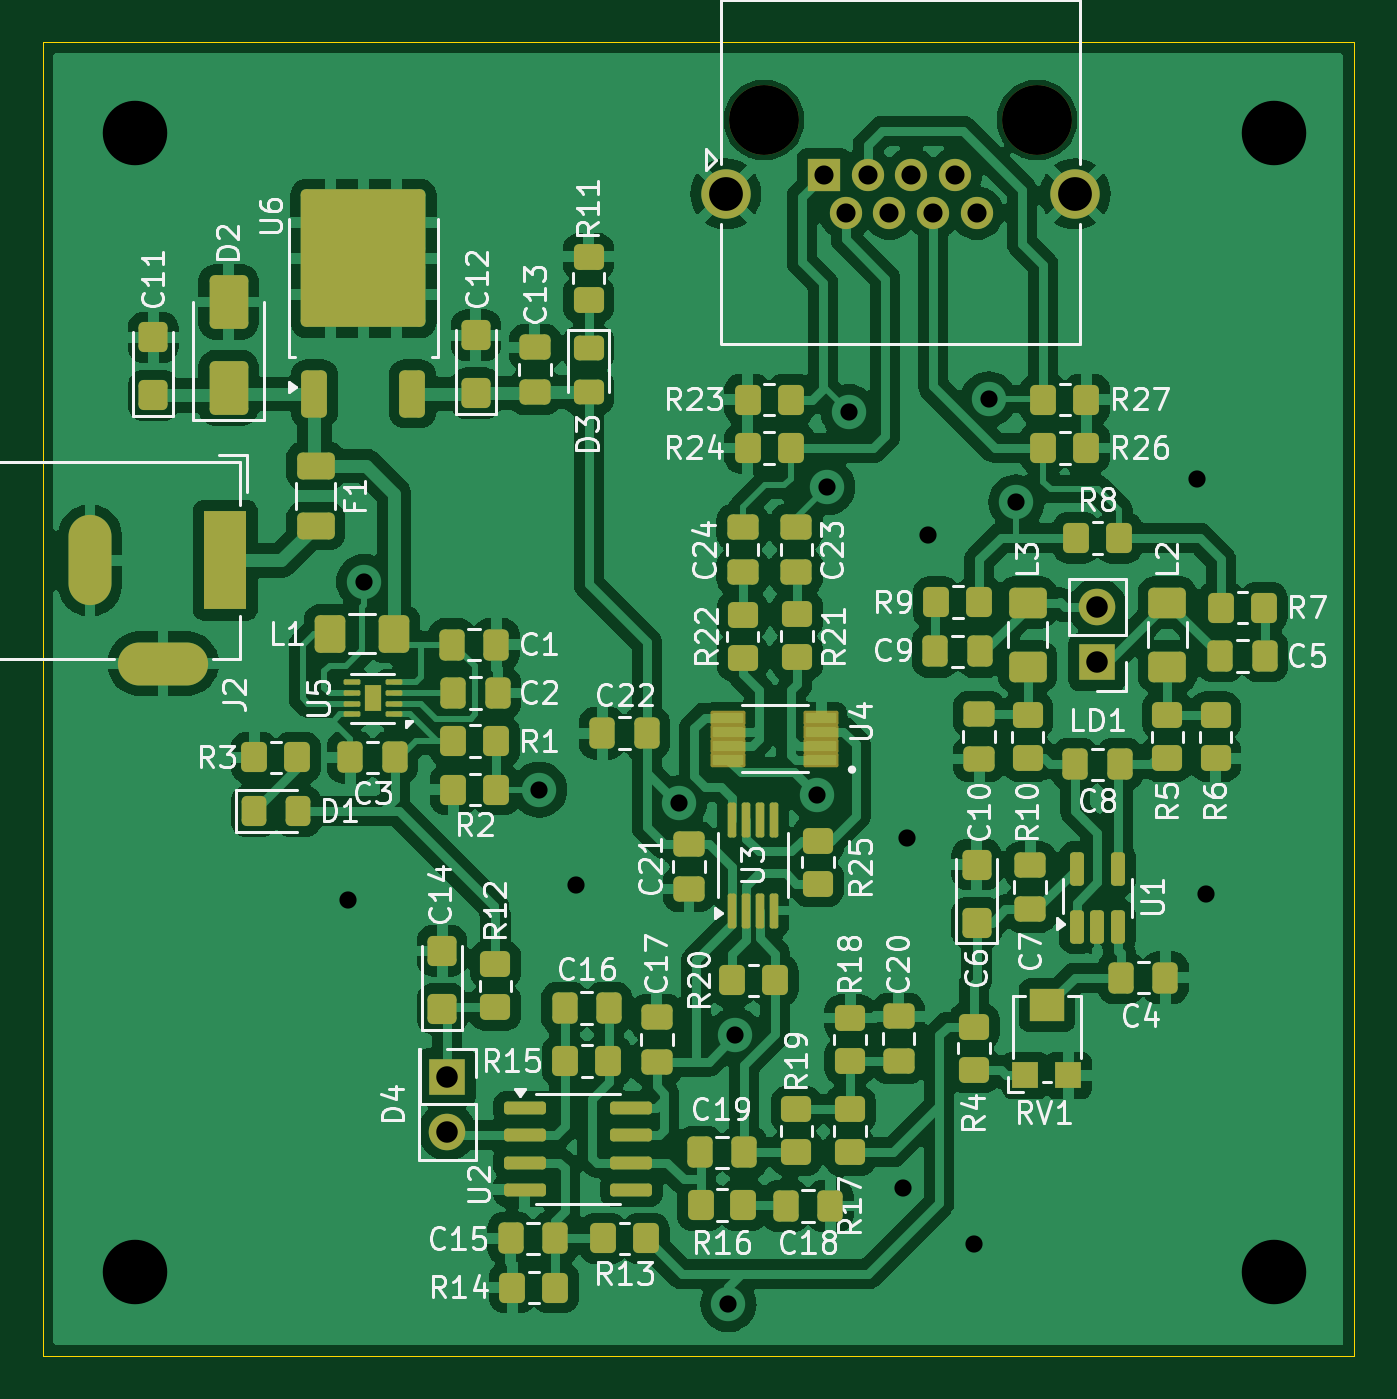
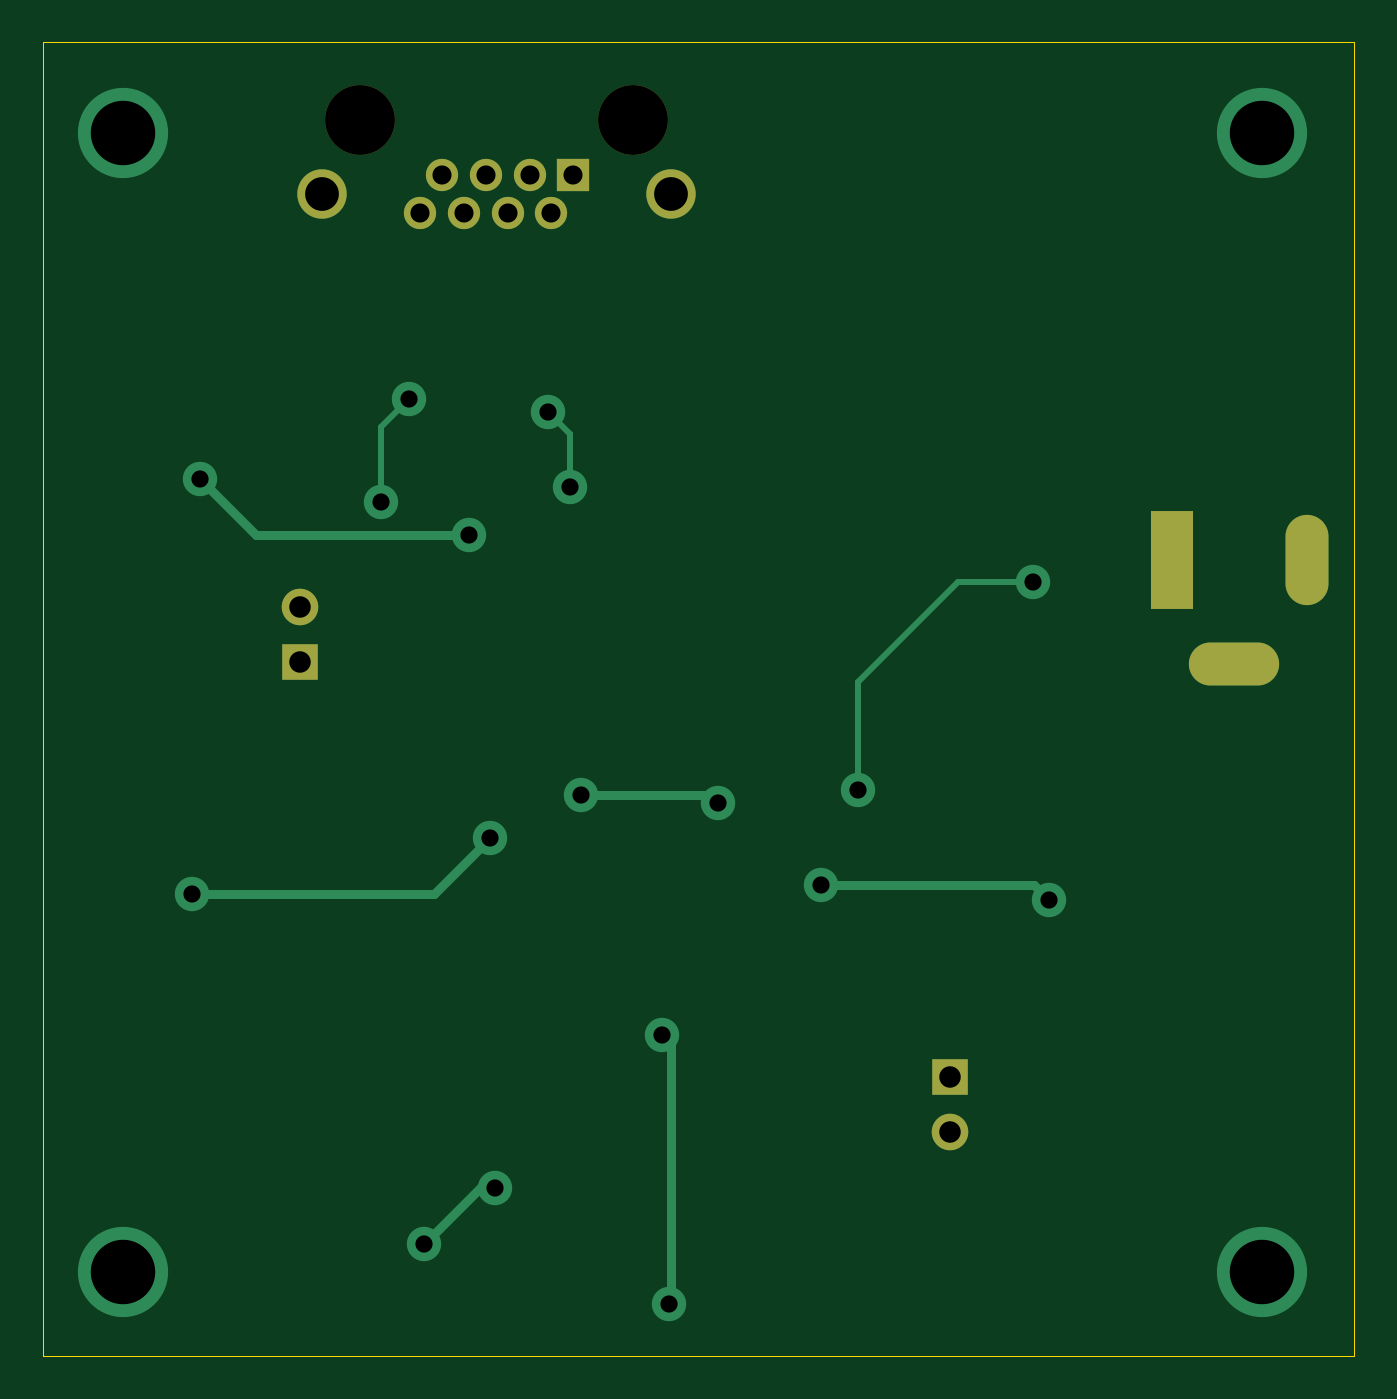
Circuit board: 11 layer files. Board 61.0 x 61.1 mm.
- bottom_copper: laser_com_v1-B_Cu.gbr (3957 bytes)
- bottom_mask: laser_com_v1-B_Mask.gbr (1279 bytes)
- paste: laser_com_v1-B_Paste.gbr (455 bytes)
- bottom_silk: laser_com_v1-B_SilkS.gbr (1289 bytes)
- outline: laser_com_v1-Edge_Cuts.gbr (609 bytes)
- top_copper: laser_com_v1-F_Cu.gbr (209747 bytes)
- top_mask: laser_com_v1-F_Mask.gbr (9787 bytes)
- paste: laser_com_v1-F_Paste.gbr (9179 bytes)
- top_silk: laser_com_v1-F_SilkS.gbr (113717 bytes)
- drill: laser_com_v1-NPTH.drl (68 bytes)
- drill: laser_com_v1-PTH.drl (809 bytes)

=== bottom_copper: laser_com_v1-B_Cu.gbr ===
%TF.GenerationSoftware,KiCad,Pcbnew,8.0.0*%
%TF.CreationDate,2024-10-07T21:47:18+03:00*%
%TF.ProjectId,laser_com_v1,6c617365-725f-4636-9f6d-5f76312e6b69,rev?*%
%TF.SameCoordinates,Original*%
%TF.FileFunction,Copper,L2,Bot*%
%TF.FilePolarity,Positive*%
%FSLAX46Y46*%
G04 Gerber Fmt 4.6, Leading zero omitted, Abs format (unit mm)*
G04 Created by KiCad (PCBNEW 8.0.0) date 2024-10-07 21:47:18*
%MOMM*%
%LPD*%
G01*
G04 APERTURE LIST*
%TA.AperFunction,ComponentPad*%
%ADD10R,1.700000X1.700000*%
%TD*%
%TA.AperFunction,ComponentPad*%
%ADD11O,1.700000X1.700000*%
%TD*%
%TA.AperFunction,ComponentPad*%
%ADD12R,1.500000X1.500000*%
%TD*%
%TA.AperFunction,ComponentPad*%
%ADD13C,1.500000*%
%TD*%
%TA.AperFunction,ComponentPad*%
%ADD14C,2.300000*%
%TD*%
%TA.AperFunction,ComponentPad*%
%ADD15R,2.000000X4.600000*%
%TD*%
%TA.AperFunction,ComponentPad*%
%ADD16O,2.000000X4.200000*%
%TD*%
%TA.AperFunction,ComponentPad*%
%ADD17O,4.200000X2.000000*%
%TD*%
%TA.AperFunction,ViaPad*%
%ADD18C,4.200000*%
%TD*%
%TA.AperFunction,ViaPad*%
%ADD19C,1.600000*%
%TD*%
%TA.AperFunction,Conductor*%
%ADD20C,0.400000*%
%TD*%
%TA.AperFunction,Conductor*%
%ADD21C,0.300000*%
%TD*%
G04 APERTURE END LIST*
D10*
%TO.P,LD1,1,K*%
%TO.N,Net-(LD1-K)*%
X113766470Y-96623530D03*
D11*
%TO.P,LD1,2,A*%
%TO.N,Net-(LD1-A)*%
X113766470Y-94083530D03*
%TD*%
D10*
%TO.P,D4,1,K*%
%TO.N,Net-(D4-K)*%
X83512500Y-115937500D03*
D11*
%TO.P,D4,2,A*%
%TO.N,Net-(D4-A)*%
X83512500Y-118477500D03*
%TD*%
D12*
%TO.P,J1,1*%
%TO.N,/TX+*%
X101043375Y-73956625D03*
D13*
%TO.P,J1,2*%
%TO.N,/TX-*%
X102059375Y-75736625D03*
%TO.P,J1,3*%
%TO.N,/RX+*%
X103075375Y-73956625D03*
%TO.P,J1,4*%
%TO.N,unconnected-(J1-Pad4)*%
X104091375Y-75736625D03*
%TO.P,J1,5*%
%TO.N,unconnected-(J1-Pad5)*%
X105107375Y-73956625D03*
%TO.P,J1,6*%
%TO.N,/RX-*%
X106123375Y-75736625D03*
%TO.P,J1,7*%
%TO.N,unconnected-(J1-Pad7)*%
X107139375Y-73956625D03*
%TO.P,J1,8*%
%TO.N,unconnected-(J1-Pad8)*%
X108155375Y-75736625D03*
D14*
%TO.P,J1,SH*%
%TO.N,GND*%
X96473375Y-74846625D03*
X112733375Y-74846625D03*
%TD*%
D15*
%TO.P,J2,1*%
%TO.N,Net-(F1-Pad1)*%
X73200000Y-91900000D03*
D16*
%TO.P,J2,2*%
%TO.N,GND*%
X66900000Y-91900000D03*
D17*
%TO.P,J2,3*%
X70300000Y-96700000D03*
%TD*%
D18*
%TO.N,GND*%
X122000000Y-125000000D03*
X69000000Y-72000000D03*
D19*
X78900000Y-107700000D03*
X108000000Y-123700000D03*
D18*
X122000000Y-72000000D03*
X69000000Y-125000000D03*
D19*
X118400000Y-88100000D03*
X89500000Y-107000000D03*
X105900000Y-90700000D03*
X104700000Y-121100000D03*
X104900000Y-104800000D03*
X118800000Y-107400000D03*
%TO.N,/LASER DRIVER/+5V*%
X94300000Y-103200000D03*
X100700000Y-102800000D03*
X96600000Y-126500000D03*
X96900000Y-114000000D03*
%TO.N,/TX+*%
X102200000Y-85000000D03*
X101200000Y-88500000D03*
%TO.N,/RX+*%
X110000000Y-89200000D03*
X108700000Y-84400000D03*
%TO.N,Net-(U5-FB)*%
X79650000Y-92900000D03*
X87800875Y-102563375D03*
%TD*%
D20*
%TO.N,GND*%
X79600000Y-107000000D02*
X89500000Y-107000000D01*
X115800000Y-90700000D02*
X118400000Y-88100000D01*
X78900000Y-107700000D02*
X79600000Y-107000000D01*
X107500000Y-107400000D02*
X118800000Y-107400000D01*
X105900000Y-90700000D02*
X115800000Y-90700000D01*
X104700000Y-121100000D02*
X105400000Y-121100000D01*
X105400000Y-121100000D02*
X108000000Y-123700000D01*
X104900000Y-104800000D02*
X107500000Y-107400000D01*
%TO.N,/LASER DRIVER/+5V*%
X94700000Y-102800000D02*
X94300000Y-103200000D01*
X96900000Y-114000000D02*
X96500000Y-114400000D01*
X96500000Y-114400000D02*
X96500000Y-126400000D01*
X96500000Y-126400000D02*
X96600000Y-126500000D01*
X100700000Y-102800000D02*
X94700000Y-102800000D01*
D21*
%TO.N,/TX+*%
X101200000Y-86000000D02*
X102200000Y-85000000D01*
X101200000Y-88500000D02*
X101200000Y-86000000D01*
%TO.N,/RX+*%
X110000000Y-85700000D02*
X108700000Y-84400000D01*
X110000000Y-89200000D02*
X110000000Y-85700000D01*
%TO.N,Net-(U5-FB)*%
X83137500Y-92900000D02*
X87800875Y-97563375D01*
X79650000Y-92900000D02*
X83137500Y-92900000D01*
X87800875Y-97563375D02*
X87800875Y-102563375D01*
%TD*%
M02*

=== bottom_mask: laser_com_v1-B_Mask.gbr ===
%TF.GenerationSoftware,KiCad,Pcbnew,8.0.0*%
%TF.CreationDate,2024-10-07T21:47:18+03:00*%
%TF.ProjectId,laser_com_v1,6c617365-725f-4636-9f6d-5f76312e6b69,rev?*%
%TF.SameCoordinates,Original*%
%TF.FileFunction,Soldermask,Bot*%
%TF.FilePolarity,Negative*%
%FSLAX46Y46*%
G04 Gerber Fmt 4.6, Leading zero omitted, Abs format (unit mm)*
G04 Created by KiCad (PCBNEW 8.0.0) date 2024-10-07 21:47:18*
%MOMM*%
%LPD*%
G01*
G04 APERTURE LIST*
%ADD10R,1.700000X1.700000*%
%ADD11O,1.700000X1.700000*%
%ADD12C,3.250000*%
%ADD13R,1.500000X1.500000*%
%ADD14C,1.500000*%
%ADD15C,2.300000*%
%ADD16R,2.000000X4.600000*%
%ADD17O,2.000000X4.200000*%
%ADD18O,4.200000X2.000000*%
G04 APERTURE END LIST*
D10*
%TO.C,LD1*%
X113766470Y-96623530D03*
D11*
X113766470Y-94083530D03*
%TD*%
D10*
%TO.C,D4*%
X83512500Y-115937500D03*
D11*
X83512500Y-118477500D03*
%TD*%
D12*
%TO.C,J1*%
X98253375Y-71416625D03*
X110953375Y-71416625D03*
D13*
X101043375Y-73956625D03*
D14*
X102059375Y-75736625D03*
X103075375Y-73956625D03*
X104091375Y-75736625D03*
X105107375Y-73956625D03*
X106123375Y-75736625D03*
X107139375Y-73956625D03*
X108155375Y-75736625D03*
D15*
X96473375Y-74846625D03*
X112733375Y-74846625D03*
%TD*%
D16*
%TO.C,J2*%
X73200000Y-91900000D03*
D17*
X66900000Y-91900000D03*
D18*
X70300000Y-96700000D03*
%TD*%
M02*

=== paste: laser_com_v1-B_Paste.gbr ===
%TF.GenerationSoftware,KiCad,Pcbnew,8.0.0*%
%TF.CreationDate,2024-10-07T21:47:18+03:00*%
%TF.ProjectId,laser_com_v1,6c617365-725f-4636-9f6d-5f76312e6b69,rev?*%
%TF.SameCoordinates,Original*%
%TF.FileFunction,Paste,Bot*%
%TF.FilePolarity,Positive*%
%FSLAX46Y46*%
G04 Gerber Fmt 4.6, Leading zero omitted, Abs format (unit mm)*
G04 Created by KiCad (PCBNEW 8.0.0) date 2024-10-07 21:47:18*
%MOMM*%
%LPD*%
G01*
G04 APERTURE LIST*
G04 APERTURE END LIST*
M02*

=== bottom_silk: laser_com_v1-B_SilkS.gbr ===
%TF.GenerationSoftware,KiCad,Pcbnew,8.0.0*%
%TF.CreationDate,2024-10-07T21:47:18+03:00*%
%TF.ProjectId,laser_com_v1,6c617365-725f-4636-9f6d-5f76312e6b69,rev?*%
%TF.SameCoordinates,Original*%
%TF.FileFunction,Legend,Bot*%
%TF.FilePolarity,Positive*%
%FSLAX46Y46*%
G04 Gerber Fmt 4.6, Leading zero omitted, Abs format (unit mm)*
G04 Created by KiCad (PCBNEW 8.0.0) date 2024-10-07 21:47:18*
%MOMM*%
%LPD*%
G01*
G04 APERTURE LIST*
%ADD10R,1.700000X1.700000*%
%ADD11O,1.700000X1.700000*%
%ADD12C,3.250000*%
%ADD13R,1.500000X1.500000*%
%ADD14C,1.500000*%
%ADD15C,2.300000*%
%ADD16R,2.000000X4.600000*%
%ADD17O,2.000000X4.200000*%
%ADD18O,4.200000X2.000000*%
G04 APERTURE END LIST*
%LPC*%
D10*
%TO.C,LD1*%
X113766470Y-96623530D03*
D11*
X113766470Y-94083530D03*
%TD*%
D10*
%TO.C,D4*%
X83512500Y-115937500D03*
D11*
X83512500Y-118477500D03*
%TD*%
D12*
%TO.C,J1*%
X98253375Y-71416625D03*
X110953375Y-71416625D03*
D13*
X101043375Y-73956625D03*
D14*
X102059375Y-75736625D03*
X103075375Y-73956625D03*
X104091375Y-75736625D03*
X105107375Y-73956625D03*
X106123375Y-75736625D03*
X107139375Y-73956625D03*
X108155375Y-75736625D03*
D15*
X96473375Y-74846625D03*
X112733375Y-74846625D03*
%TD*%
D16*
%TO.C,J2*%
X73200000Y-91900000D03*
D17*
X66900000Y-91900000D03*
D18*
X70300000Y-96700000D03*
%TD*%
%LPD*%
M02*

=== outline: laser_com_v1-Edge_Cuts.gbr ===
%TF.GenerationSoftware,KiCad,Pcbnew,8.0.0*%
%TF.CreationDate,2024-10-07T21:47:18+03:00*%
%TF.ProjectId,laser_com_v1,6c617365-725f-4636-9f6d-5f76312e6b69,rev?*%
%TF.SameCoordinates,Original*%
%TF.FileFunction,Profile,NP*%
%FSLAX46Y46*%
G04 Gerber Fmt 4.6, Leading zero omitted, Abs format (unit mm)*
G04 Created by KiCad (PCBNEW 8.0.0) date 2024-10-07 21:47:18*
%MOMM*%
%LPD*%
G01*
G04 APERTURE LIST*
%TA.AperFunction,Profile*%
%ADD10C,0.050000*%
%TD*%
G04 APERTURE END LIST*
D10*
X64700000Y-67800000D02*
X125700000Y-67800000D01*
X125700000Y-128900000D01*
X64700000Y-128900000D01*
X64700000Y-67800000D01*
M02*

=== top_copper: laser_com_v1-F_Cu.gbr (209747 bytes, source omitted) ===
=== top_mask: laser_com_v1-F_Mask.gbr (9787 bytes, source omitted) ===
=== paste: laser_com_v1-F_Paste.gbr (9179 bytes, source omitted) ===
=== top_silk: laser_com_v1-F_SilkS.gbr (113717 bytes, source omitted) ===
=== drill: laser_com_v1-NPTH.drl ===
M48
INCH
T1C0.1280
%
G90
G05
T1
X3.8682Y-2.8117
X4.3682Y-2.8117
M30

=== drill: laser_com_v1-PTH.drl ===
M48
INCH
T1C0.0315
T2C0.0350
T3C0.0394
T4C0.0618
T5C0.1181
%
G90
G05
T1
X3.1063Y-4.2402
X3.1358Y-3.6575
X3.4567Y-4.0379
X3.5236Y-4.2126
X3.7126Y-4.063
X3.8031Y-4.9803
X3.815Y-4.4882
X3.9646Y-4.0472
X3.9843Y-3.4843
X4.0236Y-3.3465
X4.122Y-4.7677
X4.1299Y-4.126
X4.1693Y-3.5709
X4.252Y-4.8701
X4.2795Y-3.3228
X4.3307Y-3.5118
X4.6614Y-3.4685
X4.6772Y-4.2283
T2
X3.9781Y-2.9117
X4.0181Y-2.9818
X4.0581Y-2.9117
X4.0981Y-2.9818
X4.1381Y-2.9117
X4.1781Y-2.9818
X4.2181Y-2.9117
X4.2581Y-2.9818
T3
X3.2879Y-4.5645
X3.2879Y-4.6645
X4.479Y-3.7041
X4.479Y-3.8041
T4
X3.7982Y-2.9467
X4.4383Y-2.9467
T5
X2.7165Y-2.8346
X2.7165Y-4.9213
X4.8031Y-2.8346
X4.8031Y-4.9213
T3
G00X2.6339Y-3.5748
M15
G01X2.6339Y-3.6614
M16
G05
G00X2.811Y-3.8071
M15
G01X2.7244Y-3.8071
M16
G05
G00X2.8819Y-3.5669
M15
G01X2.8819Y-3.6693
M16
G05
M30

